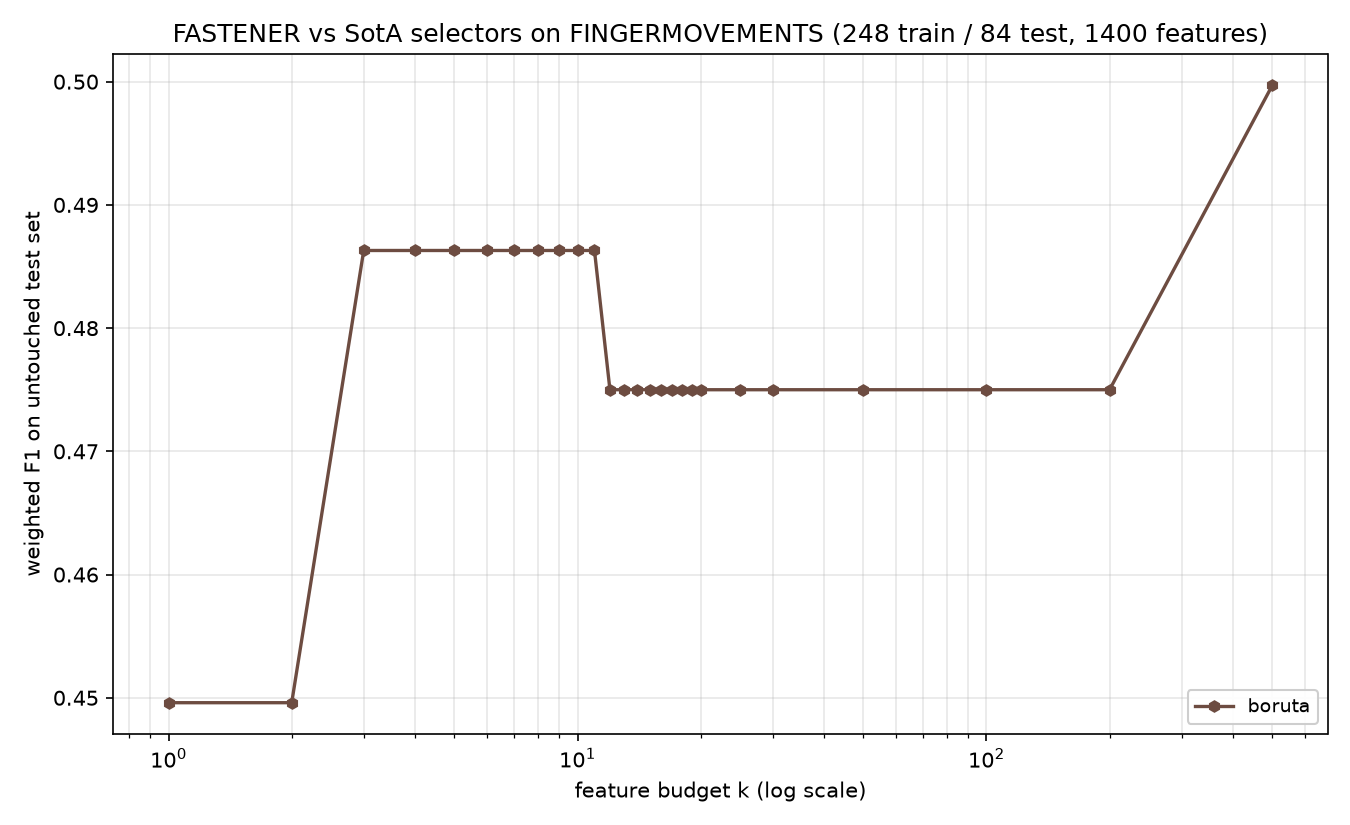

The table this chart was drawn from, first rows:
method, algorithm_id, seed, budget_k, n_features_used, val_f1, test_f1, test_accuracy, test_balanced_accuracy
boruta, boruta@f7f475c+b7e724d#0003, 1999, 1, 1, 0.4445, 0.4496, 0.4524, 0.4524
boruta, boruta@f7f475c+b7e724d#0003, 1999, 2, 1, 0.4445, 0.4496, 0.4524, 0.4524
boruta, boruta@f7f475c+b7e724d#0003, 1999, 3, 3, 0.5692, 0.4863, 0.4881, 0.4881
boruta, boruta@f7f475c+b7e724d#0003, 1999, 4, 3, 0.5692, 0.4863, 0.4881, 0.4881
boruta, boruta@f7f475c+b7e724d#0003, 1999, 5, 3, 0.5692, 0.4863, 0.4881, 0.4881
boruta, boruta@f7f475c+b7e724d#0003, 1999, 6, 3, 0.5692, 0.4863, 0.4881, 0.4881
boruta, boruta@f7f475c+b7e724d#0003, 1999, 7, 3, 0.5692, 0.4863, 0.4881, 0.4881
boruta, boruta@f7f475c+b7e724d#0003, 1999, 8, 3, 0.5692, 0.4863, 0.4881, 0.4881
boruta, boruta@f7f475c+b7e724d#0003, 1999, 9, 3, 0.5692, 0.4863, 0.4881, 0.4881
boruta, boruta@f7f475c+b7e724d#0003, 1999, 10, 3, 0.5692, 0.4863, 0.4881, 0.4881
boruta, boruta@f7f475c+b7e724d#0003, 1999, 11, 3, 0.5692, 0.4863, 0.4881, 0.4881
boruta, boruta@f7f475c+b7e724d#0003, 1999, 12, 12, 0.5833, 0.475, 0.4762, 0.4762
boruta, boruta@f7f475c+b7e724d#0003, 1999, 13, 12, 0.5833, 0.475, 0.4762, 0.4762
boruta, boruta@f7f475c+b7e724d#0003, 1999, 14, 12, 0.5833, 0.475, 0.4762, 0.4762
boruta, boruta@f7f475c+b7e724d#0003, 1999, 15, 12, 0.5833, 0.475, 0.4762, 0.4762
boruta, boruta@f7f475c+b7e724d#0003, 1999, 16, 12, 0.5833, 0.475, 0.4762, 0.4762
boruta, boruta@f7f475c+b7e724d#0003, 1999, 17, 12, 0.5833, 0.475, 0.4762, 0.4762
boruta, boruta@f7f475c+b7e724d#0003, 1999, 18, 12, 0.5833, 0.475, 0.4762, 0.4762
boruta, boruta@f7f475c+b7e724d#0003, 1999, 19, 12, 0.5833, 0.475, 0.4762, 0.4762
boruta, boruta@f7f475c+b7e724d#0003, 1999, 20, 12, 0.5833, 0.475, 0.4762, 0.4762
boruta, boruta@f7f475c+b7e724d#0003, 1999, 25, 12, 0.5833, 0.475, 0.4762, 0.4762
boruta, boruta@f7f475c+b7e724d#0003, 1999, 30, 12, 0.5833, 0.475, 0.4762, 0.4762
boruta, boruta@f7f475c+b7e724d#0003, 1999, 50, 12, 0.5833, 0.475, 0.4762, 0.4762
boruta, boruta@f7f475c+b7e724d#0003, 1999, 100, 12, 0.5833, 0.475, 0.4762, 0.4762
boruta, boruta@f7f475c+b7e724d#0003, 1999, 200, 12, 0.5833, 0.475, 0.4762, 0.4762
boruta, boruta@f7f475c+b7e724d#0003, 1999, 500, 500, 0.595, 0.4997, 0.5, 0.5
